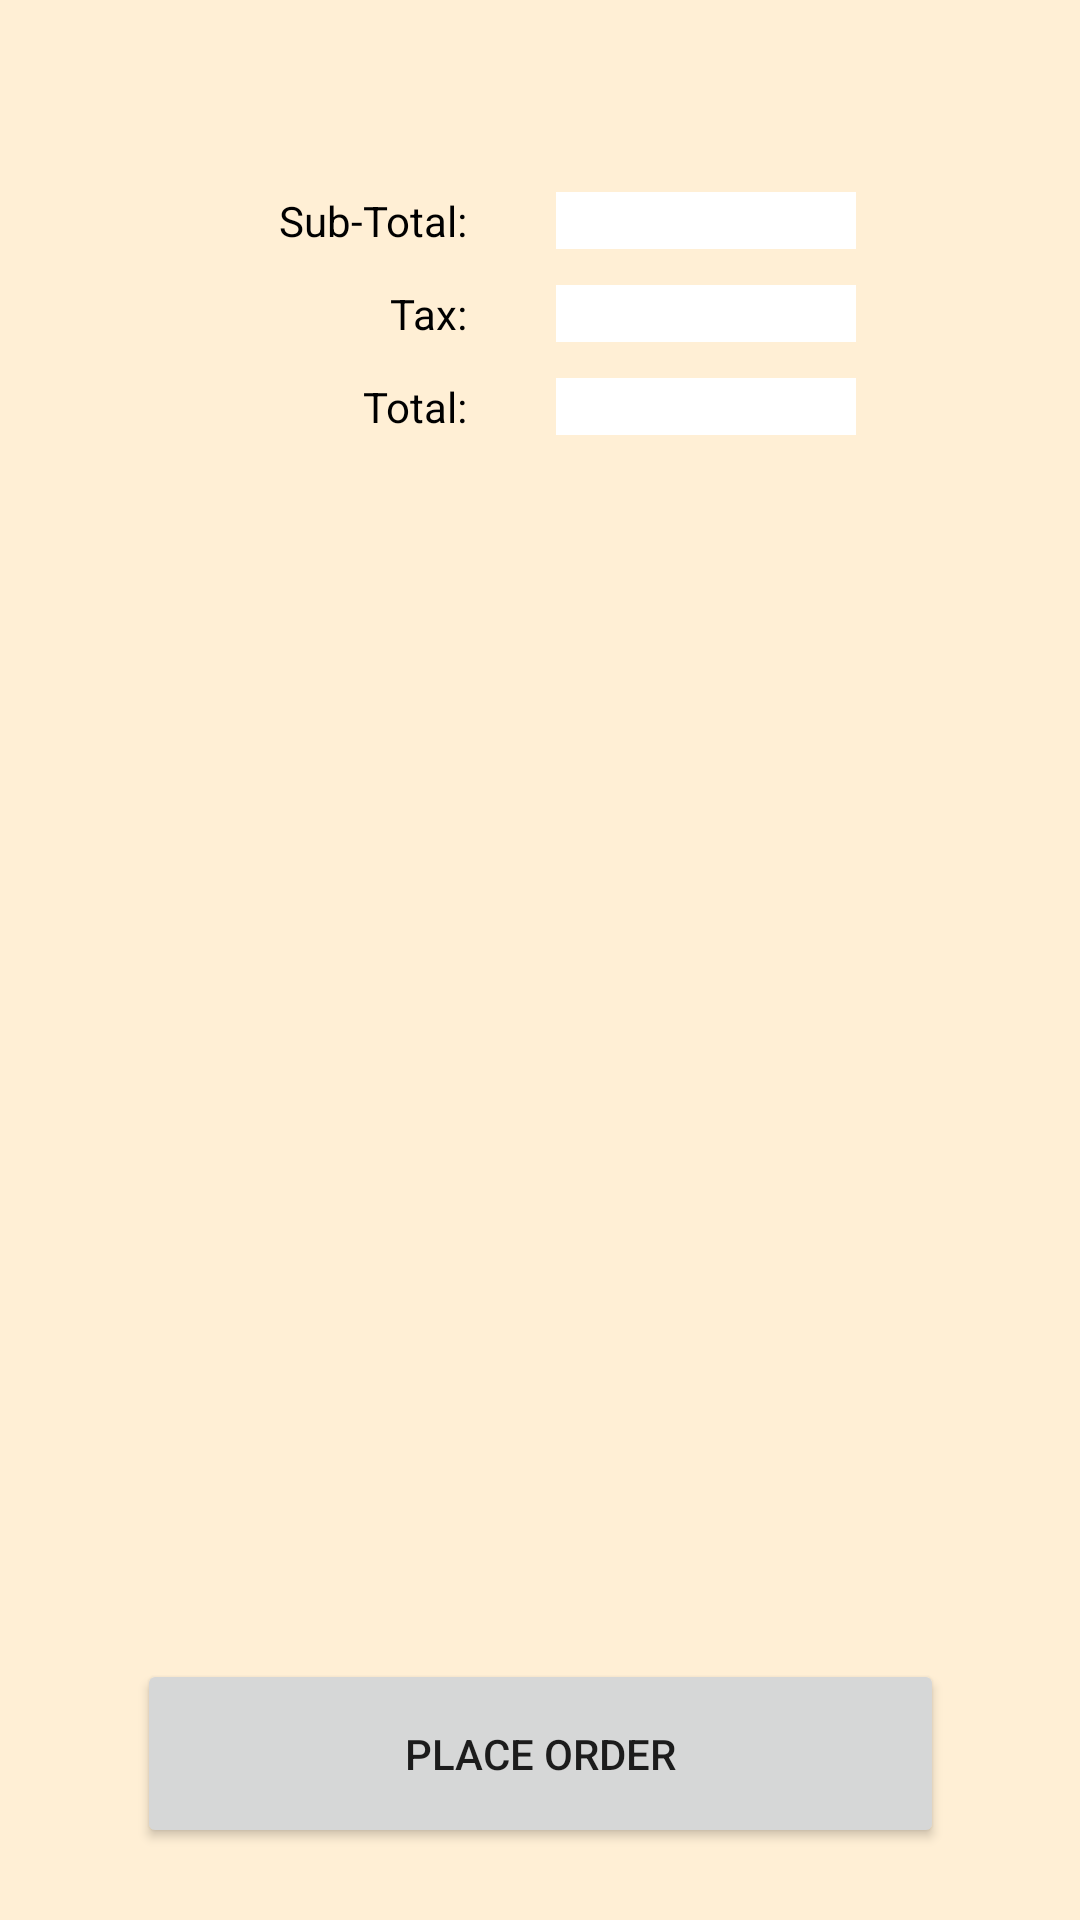

Layout XML and referenced resources for this Android screen:
<!-- AndroidManifest.xml: application theme Theme.RUCafe -->
<!-- res/layout/activity_ordering_basket.xml -->
<?xml version="1.0" encoding="utf-8"?>
<androidx.constraintlayout.widget.ConstraintLayout xmlns:android="http://schemas.android.com/apk/res/android"
    xmlns:app="http://schemas.android.com/apk/res-auto"
    xmlns:tools="http://schemas.android.com/tools"
    android:layout_width="match_parent"
    android:layout_height="match_parent"
    android:background="#FFEFD5"
    android:onClick="placeOrder"
    tools:context=".OrderingBasketController">

    <TextView
        android:id="@+id/totalPrice"
        android:layout_width="100sp"
        android:layout_height="wrap_content"
        android:background="#FFFFFF"
        android:textColor="#000000"
        app:layout_constraintBottom_toBottomOf="@+id/textView5"
        app:layout_constraintEnd_toEndOf="@+id/taxAmount"
        app:layout_constraintStart_toStartOf="@+id/taxAmount"
        app:layout_constraintTop_toTopOf="@+id/textView5" />

    <TextView
        android:id="@+id/subTotal"
        android:layout_width="100sp"
        android:layout_height="wrap_content"
        android:background="#FFFFFF"
        android:textColor="#000000"
        app:layout_constraintBottom_toBottomOf="@+id/textView9"
        app:layout_constraintEnd_toEndOf="parent"
        app:layout_constraintHorizontal_bias="0.285"
        app:layout_constraintStart_toEndOf="@+id/textView9"
        app:layout_constraintTop_toTopOf="@+id/textView9"
        app:layout_constraintVertical_bias="0.0" />

    <ListView
        android:id="@+id/listview"
        android:layout_width="307sp"
        android:layout_height="348sp"
        app:layout_constraintBottom_toTopOf="@+id/button"
        app:layout_constraintEnd_toEndOf="parent"
        app:layout_constraintStart_toStartOf="parent"
        app:layout_constraintTop_toBottomOf="@+id/textView5"
        app:layout_constraintVertical_bias="0.517" />

    <Button
        android:id="@+id/button"
        android:layout_width="269sp"
        android:layout_height="63sp"
        android:layout_marginBottom="24sp"
        android:text="@string/placeOrder"
        android:onClick="placeOrder"
        app:layout_constraintBottom_toBottomOf="parent"
        app:layout_constraintEnd_toEndOf="parent"
        app:layout_constraintStart_toStartOf="parent" />

    <TextView
        android:id="@+id/textView5"
        android:layout_width="wrap_content"
        android:layout_height="wrap_content"
        android:layout_marginTop="12sp"
        android:text="@string/total"
        android:textColor="#000000"
        app:layout_constraintEnd_toEndOf="@+id/textView8"
        app:layout_constraintTop_toBottomOf="@+id/textView8" />

    <TextView
        android:id="@+id/textView8"
        android:layout_width="wrap_content"
        android:layout_height="wrap_content"
        android:layout_marginTop="12sp"
        android:text="@string/tax"
        android:textColor="#000000"
        app:layout_constraintEnd_toEndOf="@+id/textView9"
        app:layout_constraintTop_toBottomOf="@+id/textView9" />

    <TextView
        android:id="@+id/textView9"
        android:layout_width="wrap_content"
        android:layout_height="wrap_content"
        android:layout_marginTop="64sp"
        android:text="@string/sub"
        android:textColor="#000000"
        app:layout_constraintEnd_toEndOf="parent"
        app:layout_constraintHorizontal_bias="0.313"
        app:layout_constraintStart_toStartOf="parent"
        app:layout_constraintTop_toTopOf="parent" />

    <TextView
        android:id="@+id/taxAmount"
        android:layout_width="100sp"
        android:layout_height="wrap_content"
        android:background="#FFFFFF"
        android:textColor="#000000"
        app:layout_constraintBottom_toBottomOf="@+id/textView8"
        app:layout_constraintEnd_toEndOf="@+id/subTotal"
        app:layout_constraintStart_toStartOf="@+id/subTotal"
        app:layout_constraintTop_toTopOf="@+id/textView8" />
</androidx.constraintlayout.widget.ConstraintLayout>
<!-- resources referenced by this layout -->
<resources>
  <string name="placeOrder">Place Order</string>
  <string name="sub">Sub-Total:</string>
  <string name="tax">Tax:</string>
  <string name="total">Total:</string>
  <style name="Theme.RUCafe" parent="Theme.MaterialComponents.DayNight.DarkActionBar">
          
          
  
          
          <item name="colorPrimary">@color/scarlet</item>
          <item name="colorPrimaryVariant">@color/dark_scarlet</item>
          <item name="colorOnPrimary">@color/white</item>
          
          <item name="colorSecondary">@color/scarlet</item>
          <item name="colorSecondaryVariant">@color/scarlet</item>
          <item name="colorOnSecondary">@color/white</item>
          
          <item name="android:statusBarColor">?attr/colorPrimaryVariant</item>
          
      </style>
  <color name="scarlet">#780000</color>
  <color name="dark_scarlet">#530000</color>
  <color name="white">#FFFFFFFF</color>
</resources>
